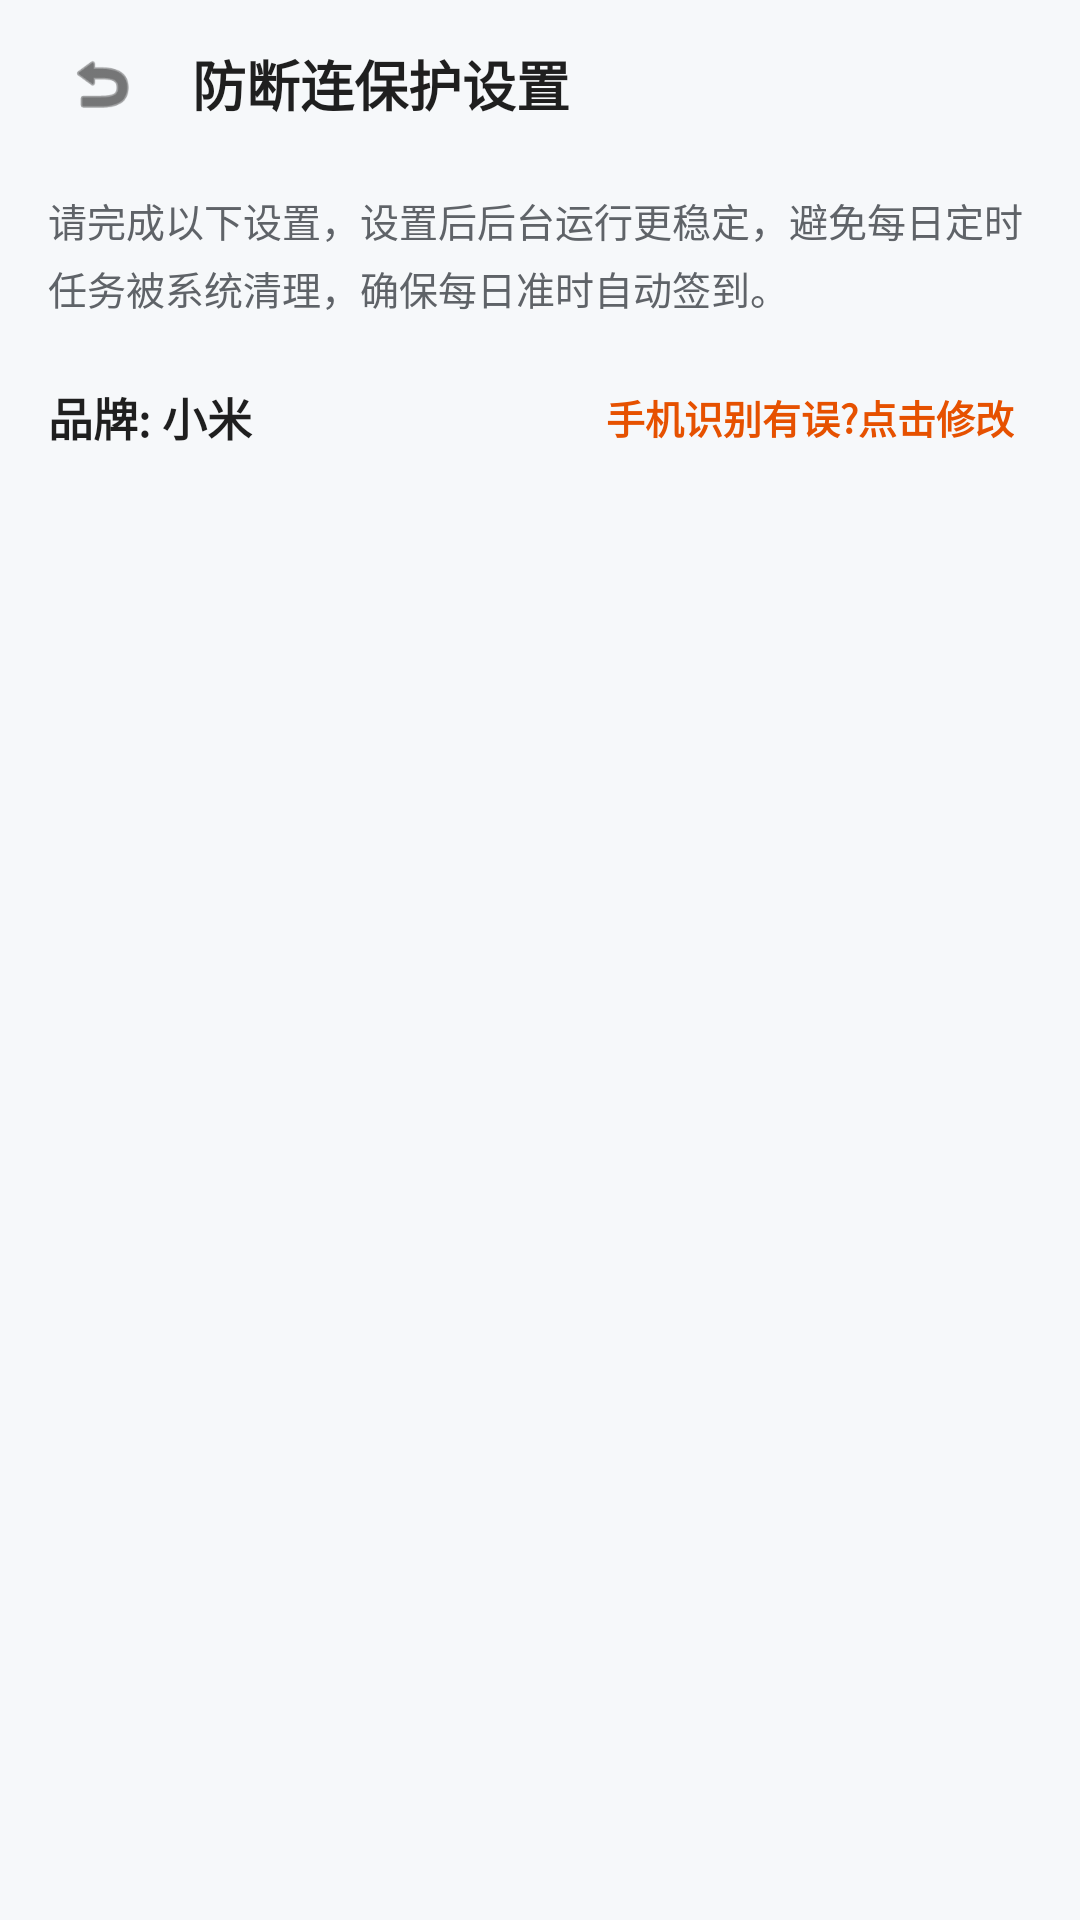

Reconstruct the res/layout file that produces this screen, plus the resources it refers to.
<!-- AndroidManifest.xml: application theme Theme.AutoSign -->
<!-- res/layout/activity_keep_alive.xml -->
<?xml version="1.0" encoding="utf-8"?>
<LinearLayout xmlns:android="http://schemas.android.com/apk/res/android"
    xmlns:app="http://schemas.android.com/apk/res-auto"
    android:layout_width="match_parent"
    android:layout_height="match_parent"
    android:background="#F6F8FA"
    android:orientation="vertical">

    
    <LinearLayout
        android:id="@+id/toolbarLayout"
        android:layout_width="match_parent"
        android:layout_height="wrap_content"
        android:minHeight="56dp"
        android:gravity="center_vertical"
        android:paddingHorizontal="16dp"
        android:paddingVertical="10dp">

        <ImageView
            android:id="@+id/btnBack"
            android:layout_width="36dp"
            android:layout_height="36dp"
            android:background="?attr/selectableItemBackgroundBorderless"
            android:padding="6dp"
            android:src="@android:drawable/ic_menu_revert"
            app:tint="#1F1F1F" />

        <TextView
            android:layout_width="wrap_content"
            android:layout_height="wrap_content"
            android:layout_marginStart="12dp"
            android:fontFamily="sans-serif-medium"
            android:text="防断连保护设置"
            android:textColor="#1F1F1F"
            android:textSize="18sp"
            android:textStyle="bold" />
    </LinearLayout>

    <ScrollView
        android:layout_width="match_parent"
        android:layout_height="match_parent"
        android:overScrollMode="never"
        android:scrollbars="none">

        <LinearLayout
            android:layout_width="match_parent"
            android:layout_height="wrap_content"
            android:orientation="vertical"
            android:paddingHorizontal="16dp"
            android:paddingBottom="40dp">

            
            <TextView
                android:layout_width="match_parent"
                android:layout_height="wrap_content"
                android:layout_marginTop="8dp"
                android:lineSpacingExtra="4dp"
                android:text="请完成以下设置，设置后后台运行更稳定，避免每日定时任务被系统清理，确保每日准时自动签到。"
                android:textColor="#5F6368"
                android:textSize="13sp" />

            
            <LinearLayout
                android:layout_width="match_parent"
                android:layout_height="wrap_content"
                android:layout_marginTop="20dp"
                android:layout_marginBottom="12dp"
                android:gravity="center_vertical"
                android:orientation="horizontal">

                <TextView
                    android:id="@+id/tvBrandName"
                    android:layout_width="0dp"
                    android:layout_height="wrap_content"
                    android:layout_weight="1"
                    android:fontFamily="sans-serif-medium"
                    android:text="品牌: 小米"
                    android:textColor="#1F1F1F"
                    android:textSize="15sp"
                    android:textStyle="bold" />

                <TextView
                    android:id="@+id/btnChangeBrand"
                    android:layout_width="wrap_content"
                    android:layout_height="wrap_content"
                    android:background="?attr/selectableItemBackground"
                    android:paddingVertical="4dp"
                    android:paddingHorizontal="6dp"
                    android:text="手机识别有误?点击修改"
                    android:textColor="#E65100"
                    android:textSize="13sp"
                    android:textStyle="bold" />
            </LinearLayout>

            
            <LinearLayout
                android:id="@+id/layoutCardContainer"
                android:layout_width="match_parent"
                android:layout_height="wrap_content"
                android:orientation="vertical" />

        </LinearLayout>
    </ScrollView>

</LinearLayout>
<!-- resources referenced by this layout -->
<resources>
  <style name="Theme.AutoSign" parent="Theme.Material3.DayNight.NoActionBar">
          <item name="colorPrimary">#0B57D0</item>
          <item name="colorSecondaryContainer">#DCE7F8</item>
          <item name="colorOnSecondaryContainer">#041E49</item>
          <item name="android:statusBarColor">@android:color/transparent</item>
          <item name="android:navigationBarColor">#EEF2F6</item>
          <item name="android:windowLightStatusBar">true</item>
          <item name="android:windowLightNavigationBar">true</item>
      </style>
</resources>
